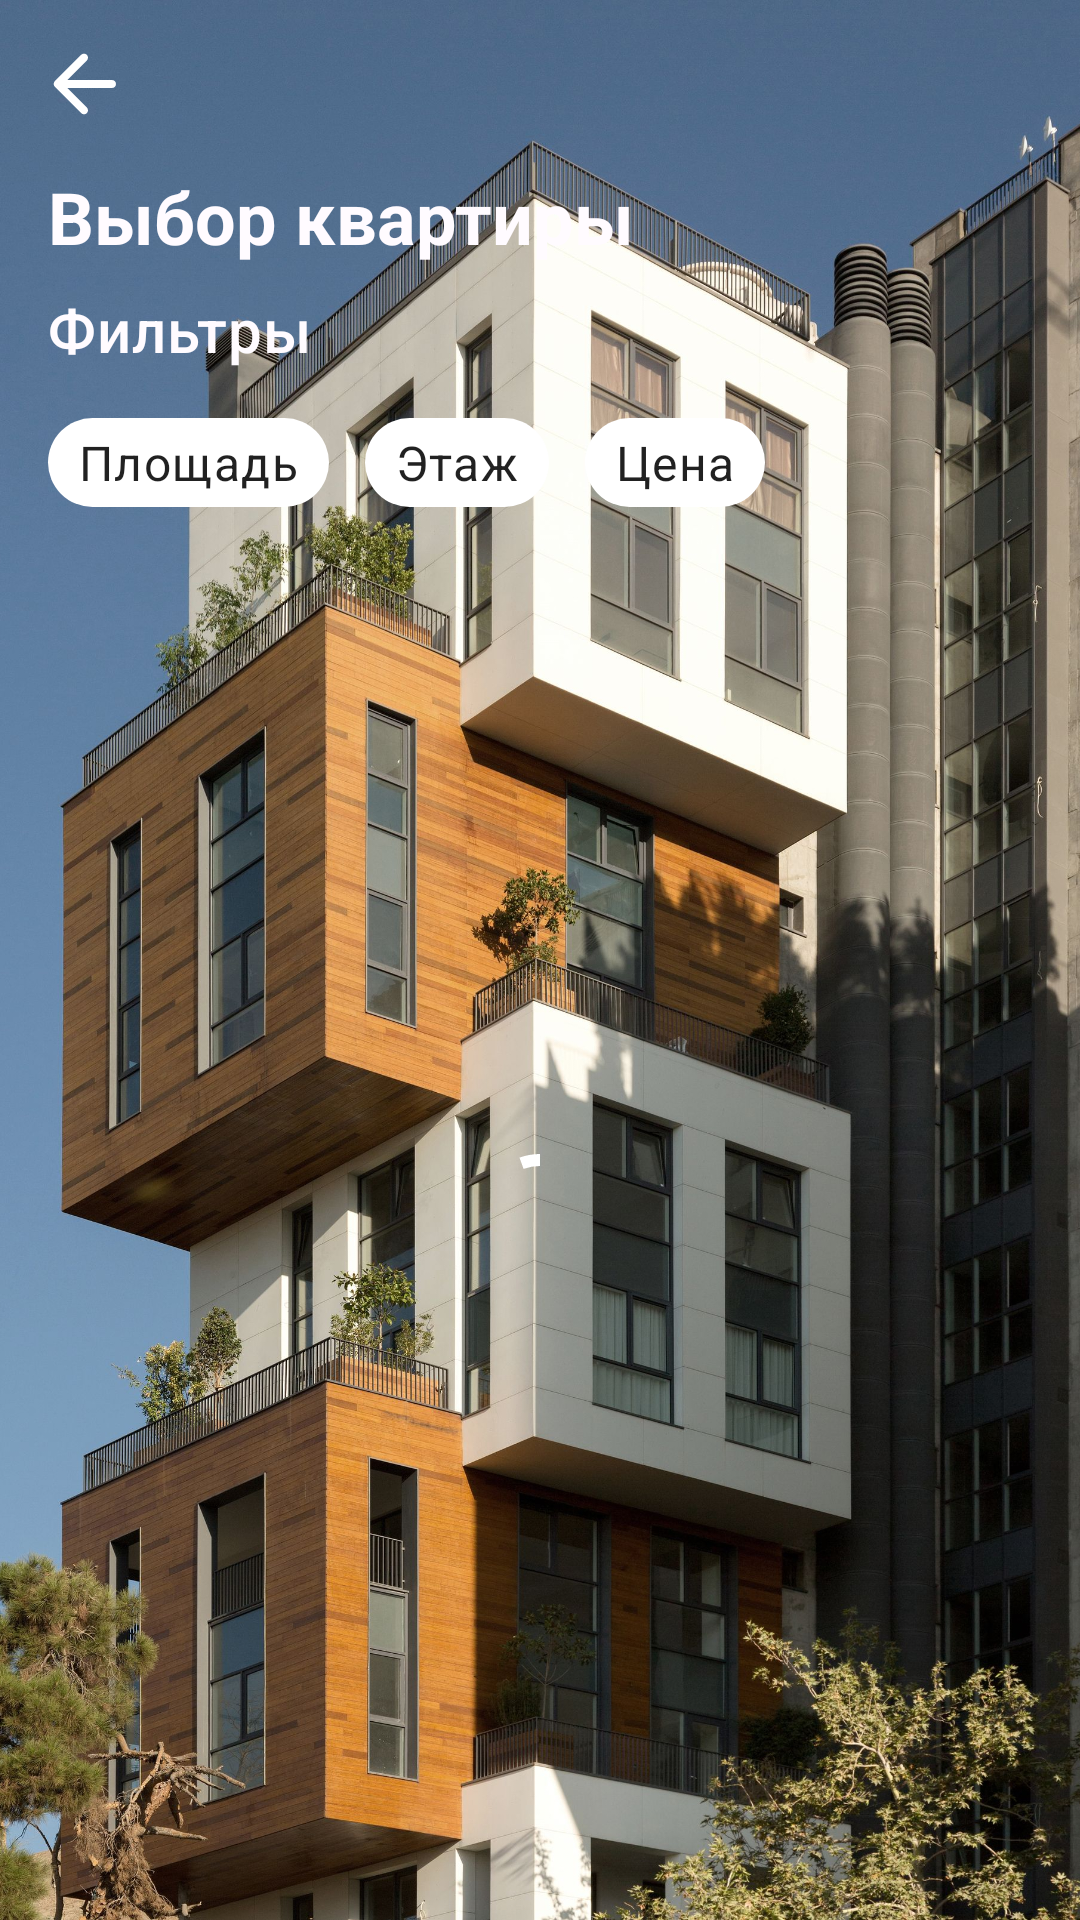

Reconstruct the res/layout file that produces this screen, plus the resources it refers to.
<!-- AndroidManifest.xml: application theme AppTheme -->
<!-- res/layout/fragment_flats_search_result.xml -->
<?xml version="1.0" encoding="utf-8"?>
<androidx.constraintlayout.widget.ConstraintLayout xmlns:android="http://schemas.android.com/apk/res/android"
    xmlns:app="http://schemas.android.com/apk/res-auto"
    xmlns:tools="http://schemas.android.com/tools"
    android:layout_width="match_parent"
    android:layout_height="match_parent"
    android:animateLayoutChanges="true"
    tools:context=".ui.flats.flatSearchResult.FlatsSearchResultFragment">

    <androidx.appcompat.widget.AppCompatImageView
        android:id="@+id/bgAPIV"
        android:layout_width="0dp"
        android:layout_height="0dp"
        android:foreground="#96222f3e"
        android:scaleType="centerCrop"
        android:src="@drawable/main_bg"
        app:layout_constraintBottom_toBottomOf="parent"
        app:layout_constraintEnd_toEndOf="parent"
        app:layout_constraintStart_toStartOf="parent"
        app:layout_constraintTop_toTopOf="parent" />

    <androidx.appcompat.widget.Toolbar
        android:id="@+id/toolbar"
        android:layout_width="0dp"
        android:layout_height="wrap_content"
        app:layout_constraintEnd_toEndOf="parent"
        app:layout_constraintStart_toStartOf="parent"
        app:layout_constraintTop_toTopOf="parent"
        app:navigationIcon="@drawable/ic_round_arrow_back_24_white"
        app:subtitleTextColor="@color/md_theme_light_background" />

    <TextView
        android:id="@+id/title"
        style="@style/TextAppearance.MaterialComponents.Headline5"
        android:layout_width="wrap_content"
        android:layout_height="wrap_content"
        android:layout_marginStart="16dp"
        android:text="Выбор квартиры"
        android:textColor="@color/md_theme_light_background"
        android:textStyle="bold"
        app:layout_constraintEnd_toEndOf="parent"
        app:layout_constraintHorizontal_bias="0.0"
        app:layout_constraintStart_toStartOf="parent"
        app:layout_constraintTop_toBottomOf="@id/toolbar" />

    <com.google.android.material.textview.MaterialTextView
        android:id="@+id/filtersTitle"
        style="@style/TextAppearance.MaterialComponents.Headline6"
        android:layout_width="wrap_content"
        android:layout_height="wrap_content"
        android:layout_marginStart="16dp"
        android:layout_marginTop="8dp"
        android:text="Фильтры"
        android:textColor="@color/md_theme_light_background"
        app:layout_constraintStart_toStartOf="parent"
        app:layout_constraintTop_toBottomOf="@+id/title" />


    <com.google.android.material.textview.MaterialTextView
        android:id="@+id/squareFilterTitle"
        style="@style/TextAppearance.MaterialComponents.Body1"
        android:layout_width="wrap_content"
        android:layout_height="wrap_content"
        android:layout_marginTop="16dp"
        android:background="@drawable/bg_rounded_20_selector"
        android:paddingHorizontal="10dp"
        android:paddingVertical="4dp"
        android:text="Площадь"
        app:layout_constraintStart_toStartOf="@+id/filtersTitle"
        app:layout_constraintTop_toBottomOf="@+id/filtersTitle" />

    <com.google.android.material.textview.MaterialTextView
        android:id="@+id/floorFilterTitle"
        style="@style/TextAppearance.MaterialComponents.Body1"
        android:layout_width="wrap_content"
        android:layout_height="wrap_content"
        android:layout_marginStart="12dp"
        android:layout_marginTop="16dp"
        android:background="@drawable/bg_rounded_20_selector"
        android:paddingHorizontal="10dp"
        android:paddingVertical="4dp"
        android:text="Этаж"
        app:layout_constraintStart_toEndOf="@id/squareFilterTitle"
        app:layout_constraintTop_toBottomOf="@+id/filtersTitle" />

    <com.google.android.material.textview.MaterialTextView
        android:id="@+id/priceFilterTitle"
        style="@style/TextAppearance.MaterialComponents.Body1"
        android:layout_width="wrap_content"
        android:layout_height="wrap_content"
        android:layout_marginStart="12dp"
        android:layout_marginTop="16dp"
        android:background="@drawable/bg_rounded_20_selector"
        android:paddingHorizontal="10dp"
        android:paddingVertical="4dp"
        android:text="Цена"
        app:layout_constraintStart_toEndOf="@id/floorFilterTitle"
        app:layout_constraintTop_toBottomOf="@+id/filtersTitle" />

    <com.app.flatter.android.ui.flats.flatSearchResult.view.RangeFilterView
        android:id="@+id/squareFilter"
        android:layout_width="0dp"
        android:layout_height="wrap_content"
        android:layout_marginHorizontal="16dp"
        android:layout_marginTop="16dp"
        android:visibility="gone"
        app:layout_constraintEnd_toEndOf="parent"
        app:layout_constraintStart_toStartOf="parent"
        app:layout_constraintTop_toBottomOf="@id/squareFilterTitle" />

    <com.app.flatter.android.ui.flats.flatSearchResult.view.RangeFilterView
        android:id="@+id/floorFilter"
        android:layout_width="0dp"
        android:layout_height="wrap_content"
        android:layout_marginHorizontal="16dp"
        android:layout_marginTop="16dp"
        android:visibility="gone"
        app:layout_constraintEnd_toEndOf="parent"
        app:layout_constraintStart_toStartOf="parent"
        app:layout_constraintTop_toBottomOf="@id/squareFilterTitle" />

    <com.app.flatter.android.ui.flats.flatSearchResult.view.RangeFilterView
        android:id="@+id/priceFilter"
        android:layout_width="0dp"
        android:layout_height="wrap_content"
        android:layout_marginHorizontal="16dp"
        android:layout_marginTop="16dp"
        android:visibility="gone"
        app:layout_constraintEnd_toEndOf="parent"
        app:layout_constraintStart_toStartOf="parent"
        app:layout_constraintTop_toBottomOf="@id/squareFilterTitle" />

    <androidx.constraintlayout.widget.Barrier
        android:id="@+id/barrier"
        android:layout_width="0dp"
        android:layout_height="wrap_content"
        app:barrierDirection="bottom"
        app:constraint_referenced_ids="squareFilter, floorFilter, priceFilter" />


    <androidx.recyclerview.widget.RecyclerView
        android:id="@+id/searchResultRV"
        android:layout_width="0dp"
        android:layout_height="0dp"
        android:layout_marginTop="16dp"
        android:fadingEdge="vertical"
        android:fadingEdgeLength="16dp"
        android:requiresFadingEdge="vertical"
        app:layout_constraintBottom_toBottomOf="parent"
        app:layout_constraintEnd_toEndOf="parent"
        app:layout_constraintStart_toStartOf="parent"
        app:layout_constraintTop_toBottomOf="@+id/barrier"
        tools:itemCount="2"
        tools:listitem="@layout/item_search_result" />

    <com.google.android.material.progressindicator.CircularProgressIndicator
        android:id="@+id/loadingCPI"
        android:layout_width="wrap_content"
        android:layout_height="wrap_content"
        android:indeterminate="true"
        app:indicatorColor="?attr/colorOnPrimary"
        app:layout_constraintBottom_toBottomOf="parent"
        app:layout_constraintEnd_toEndOf="parent"
        app:layout_constraintStart_toStartOf="parent"
        app:layout_constraintTop_toBottomOf="@+id/squareFilter" />

</androidx.constraintlayout.widget.ConstraintLayout>
<!-- res/layout/item_search_result.xml (included above) -->
<?xml version="1.0" encoding="utf-8"?>
<androidx.constraintlayout.widget.ConstraintLayout xmlns:android="http://schemas.android.com/apk/res/android"
    xmlns:app="http://schemas.android.com/apk/res-auto"
    xmlns:tools="http://schemas.android.com/tools"
    android:id="@+id/rootCL"
    android:layout_width="match_parent"
    android:layout_height="wrap_content"
    android:background="@drawable/ripple_effect"
    android:clickable="true"
    android:focusable="true"
    android:padding="16dp">

    <com.google.android.material.imageview.ShapeableImageView
        android:id="@+id/flatLayoutACIV"
        android:layout_width="150dp"
        android:layout_height="100dp"
        android:scaleType="centerInside"
        app:layout_constraintStart_toStartOf="parent"
        app:layout_constraintTop_toTopOf="parent"
        app:shapeAppearance="@style/rounded20ImageView" />

    <com.google.android.material.textview.MaterialTextView
        android:id="@+id/priceMTV"
        style="@style/TextAppearance.MaterialComponents.Headline6"
        android:layout_width="wrap_content"
        android:layout_height="wrap_content"
        android:layout_marginStart="16dp"
        android:textColor="?android:attr/colorPrimary"
        android:textStyle="bold"
        app:layout_constraintStart_toEndOf="@+id/flatLayoutACIV"
        app:layout_constraintTop_toTopOf="parent"
        tools:text="24 540 000 ₽" />

    <androidx.appcompat.widget.AppCompatImageView
        android:id="@+id/appCompatImageView2"
        android:layout_width="16dp"
        android:layout_height="16dp"
        android:layout_marginTop="12dp"
        android:src="@drawable/ic_square"
        app:layout_constraintStart_toStartOf="@+id/priceMTV"
        app:layout_constraintTop_toBottomOf="@+id/priceMTV" />

    <com.google.android.material.textview.MaterialTextView
        android:id="@+id/squareTitleMTV"
        android:layout_width="wrap_content"
        android:layout_height="wrap_content"
        android:layout_marginStart="4dp"
        app:layout_constraintBottom_toBottomOf="@+id/appCompatImageView2"
        app:layout_constraintStart_toEndOf="@+id/appCompatImageView2"
        app:layout_constraintTop_toTopOf="@+id/appCompatImageView2"
        tools:text="64.5 м2" />

    <com.google.android.material.textview.MaterialTextView
        android:id="@+id/floorMTV"
        android:layout_width="wrap_content"
        android:layout_height="wrap_content"
        android:layout_marginStart="12dp"
        app:layout_constraintBottom_toBottomOf="@+id/appCompatImageView2"
        app:layout_constraintStart_toEndOf="@+id/squareTitleMTV"
        app:layout_constraintTop_toTopOf="@+id/appCompatImageView2"
        tools:text="4 этаж" />

    <com.google.android.material.textview.MaterialTextView
        android:id="@+id/goText"
        style="@style/TextAppearance.MaterialComponents.Body1"
        android:layout_width="wrap_content"
        android:layout_height="wrap_content"
        android:text="Подробнее"
        app:layout_constraintBottom_toBottomOf="@+id/flatLayoutACIV"
        app:layout_constraintStart_toStartOf="@+id/appCompatImageView2" />


    <androidx.appcompat.widget.AppCompatImageView
        android:id="@+id/goIcon"
        android:layout_width="24dp"
        android:layout_height="24dp"
        android:src="@drawable/ic_round_chevron_right_24"
        app:layout_constraintBottom_toBottomOf="parent"
        app:layout_constraintEnd_toEndOf="parent" />


    <androidx.appcompat.widget.AppCompatImageView
        android:id="@+id/starACIV"
        android:layout_width="36dp"
        android:layout_height="36dp"
        android:paddingStart="4dp"
        android:paddingBottom="4dp"
        android:src="@drawable/ic_baseline_star_border_24"
        android:tint="@color/md_theme_light_primary"
        app:layout_constraintEnd_toEndOf="parent"
        app:layout_constraintTop_toTopOf="parent" />

</androidx.constraintlayout.widget.ConstraintLayout>
<!-- resources referenced by this layout -->
<resources>
  <color name="md_theme_light_background">#FFFBFF</color>
  <color name="md_theme_light_primary">#8B5000</color>
  <!-- drawable bg_rounded_20_selector (drawable) -->
  <?xml version="1.0" encoding="utf-8"?>
  <selector xmlns:android="http://schemas.android.com/apk/res/android">
      <item android:state_selected="true">
  
          <shape xmlns:tools="http://schemas.android.com/tools">
              <solid android:color="@color/md_theme_light_secondaryContainer" tools:color="@color/md_theme_light_secondaryContainer" />
              <corners android:radius="20dp" />
  
          </shape>
  
  
      </item>
      <item>
          <shape xmlns:tools="http://schemas.android.com/tools">
              <solid android:color="?android:attr/colorBackground" tools:color="@color/md_theme_light_background" />
              <corners android:radius="20dp" />
  
          </shape>
      </item>
  
  </selector>
  <!-- drawable ic_round_arrow_back_24_white (drawable) -->
  <vector xmlns:android="http://schemas.android.com/apk/res/android"
      android:width="32dp"
      android:height="32dp"
      android:autoMirrored="true"
      android:viewportWidth="24"
      android:viewportHeight="24">
      <path
          android:fillColor="@android:color/white"
          android:pathData="M19,11H7.83l4.88,-4.88c0.39,-0.39 0.39,-1.03 0,-1.42 -0.39,-0.39 -1.02,-0.39 -1.41,0l-6.59,6.59c-0.39,0.39 -0.39,1.02 0,1.41l6.59,6.59c0.39,0.39 1.02,0.39 1.41,0 0.39,-0.39 0.39,-1.02 0,-1.41L7.83,13H19c0.55,0 1,-0.45 1,-1s-0.45,-1 -1,-1z" />
  </vector>
  <!-- drawable ic_round_chevron_right_24 (drawable) -->
  <vector xmlns:android="http://schemas.android.com/apk/res/android"
      android:width="32dp"
      android:height="32dp"
      android:tint="#000000"
      android:viewportWidth="24"
      android:viewportHeight="24">
      <path
          android:fillColor="@android:color/white"
          android:pathData="M9.29,6.71c-0.39,0.39 -0.39,1.02 0,1.41L13.17,12l-3.88,3.88c-0.39,0.39 -0.39,1.02 0,1.41 0.39,0.39 1.02,0.39 1.41,0l4.59,-4.59c0.39,-0.39 0.39,-1.02 0,-1.41L10.7,6.7c-0.38,-0.38 -1.02,-0.38 -1.41,0.01z" />
  </vector>
  <!-- drawable ic_square (drawable) -->
  <?xml version="1.0" encoding="utf-8"?>
  <shape xmlns:android="http://schemas.android.com/apk/res/android">
      <corners android:radius="3dp" />
      <stroke
          android:width="1dp"
          android:color="@color/md_theme_light_onBackground"
          android:dashWidth="1dp"
          android:dashGap="1dp" />
  
  </shape>
  <!-- drawable main_bg: jpeg bitmap (drawable, 856924 bytes) -->
  <!-- drawable ripple_effect (drawable) -->
  <?xml version="1.0" encoding="utf-8"?>
  <ripple xmlns:android="http://schemas.android.com/apk/res/android"
      android:color="@color/md_theme_light_secondaryContainer">
  
      <item>
          <shape android:shape="rectangle">
              <corners android:radius="20dp" />
              <solid android:color="@color/md_theme_light_background" />
          </shape>
      </item>
  
  </ripple>
  <style name="rounded20ImageView">
          <item name="cornerFamily">rounded</item>
          <item name="cornerSize">10dp</item>
      </style>
  <color name="md_theme_light_secondaryContainer">#FFDCBE</color>
  <color name="md_theme_light_onBackground">#201B16</color>
</resources>
